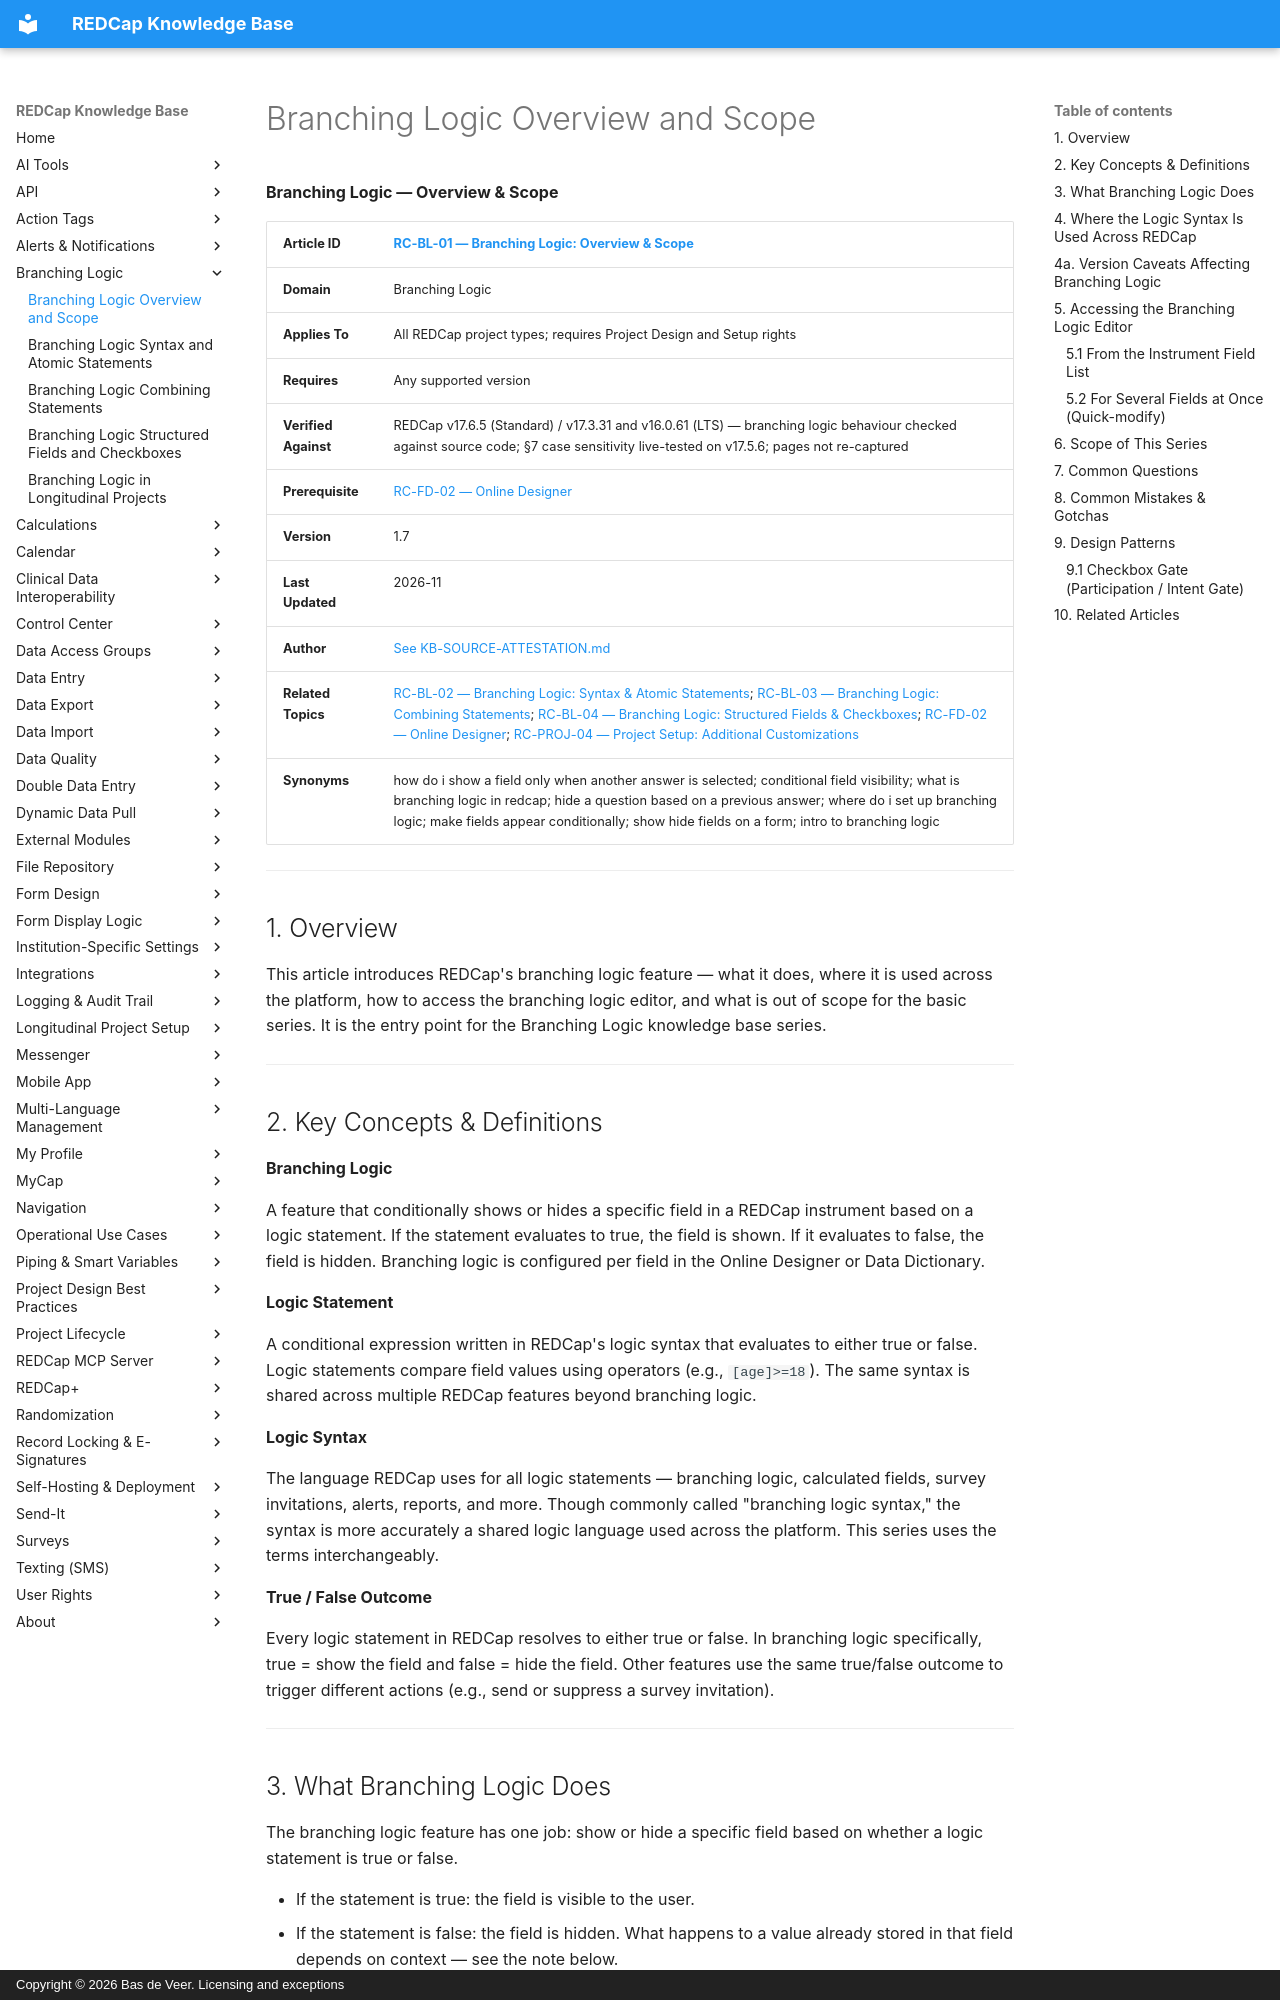

repository: bdeveer/REDCap_KB_RAG · page: RC-BL-01_Branching-Logic-Overview-and-Scope/index.html · generator: mkdocs · copyright: Copyright © 2026 Bas de Veer. Licensing and exceptions



**Branching Logic — Overview & Scope**

| **Article ID** | [RC-BL-01 — Branching Logic: Overview & Scope](RC-BL-01_Branching-Logic-Overview-and-Scope.md) |
|---|---|
| **Domain** | Branching Logic |
| **Applies To** | All REDCap project types; requires Project Design and Setup rights |
| **Requires** | Any supported version |
| **Verified Against** | REDCap v17.6.5 (Standard) / v17.3.31 and v16.0.61 (LTS) — branching logic behaviour checked against source code; §7 case sensitivity live-tested on v17.5.6; pages not re-captured |
| **Prerequisite** | [RC-FD-02 — Online Designer](RC-FD-02_Online-Designer.md) |
| **Version** | 1.7 |
| **Last Updated** | 2026-11 |
| **Author** | [See KB-SOURCE-ATTESTATION.md](KB-SOURCE-ATTESTATION.md) |
| **Related Topics** | [RC-BL-02 — Branching Logic: Syntax & Atomic Statements](RC-BL-02_Branching-Logic-Syntax-and-Atomic-Statements.md); [RC-BL-03 — Branching Logic: Combining Statements](RC-BL-03_Branching-Logic-Combining-Statements.md); [RC-BL-04 — Branching Logic: Structured Fields & Checkboxes](RC-BL-04_Branching-Logic-Structured-Fields-and-Checkboxes.md); [RC-FD-02 — Online Designer](RC-FD-02_Online-Designer.md); [RC-PROJ-04 — Project Setup: Additional Customizations](RC-PROJ-04_Project-Setup-Additional-Customizations.md) |
| **Synonyms** | how do i show a field only when another answer is selected; conditional field visibility; what is branching logic in redcap; hide a question based on a previous answer; where do i set up branching logic; make fields appear conditionally; show hide fields on a form; intro to branching logic |

---

## 1. Overview

This article introduces REDCap's branching logic feature — what it does, where it is used across the platform, how to access the branching logic editor, and what is out of scope for the basic series. It is the entry point for the Branching Logic knowledge base series.

---

## 2. Key Concepts & Definitions

**Branching Logic**

A feature that conditionally shows or hides a specific field in a REDCap instrument based on a logic statement. If the statement evaluates to true, the field is shown. If it evaluates to false, the field is hidden. Branching logic is configured per field in the Online Designer or Data Dictionary.

**Logic Statement**

A conditional expression written in REDCap's logic syntax that evaluates to either true or false. Logic statements compare field values using operators (e.g., `[age]>=18`). The same syntax is shared across multiple REDCap features beyond branching logic.

**Logic Syntax**

The language REDCap uses for all logic statements — branching logic, calculated fields, survey invitations, alerts, reports, and more. Though commonly called "branching logic syntax," the syntax is more accurately a shared logic language used across the platform. This series uses the terms interchangeably.

**True / False Outcome**

Every logic statement in REDCap resolves to either true or false. In branching logic specifically, true = show the field and false = hide the field. Other features use the same true/false outcome to trigger different actions (e.g., send or suppress a survey invitation).

---
